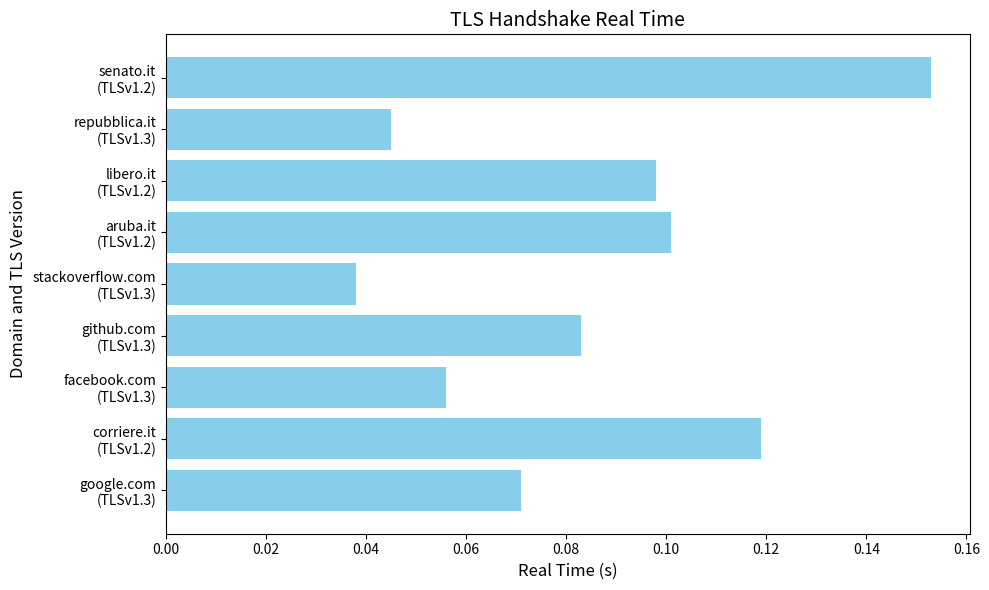

Write the Python code that produced this figure.
import matplotlib.pyplot as plt

# Data from the output
domains = [
    "google.com", "corriere.it", "facebook.com", "github.com", 
    "stackoverflow.com", "aruba.it", 
    "libero.it", "repubblica.it", "senato.it"
]
real_times = [
    0.071, 0.119, 0.056, 0.083, 0.038, 0.101, 0.098, 
    0.045, 0.153
]
tls_versions = [
    "TLSv1.3", "TLSv1.2", "TLSv1.3", "TLSv1.3", "TLSv1.3", 
    "TLSv1.2", "TLSv1.2", "TLSv1.3", "TLSv1.2"
]

# Combine the domain and TLS version into a label for each domain
labels = [f"{domain}\n({tls})" for domain, tls in zip(domains, tls_versions)]

# Create a histogram
plt.figure(figsize=(10, 6))
plt.barh(labels, real_times, color='skyblue')

# Labels and title
plt.xlabel('Real Time (s)', fontsize=12)
plt.ylabel('Domain and TLS Version', fontsize=12)
plt.title('TLS Handshake Real Time', fontsize=14)

# Show the plot
plt.tight_layout()
plt.show()
